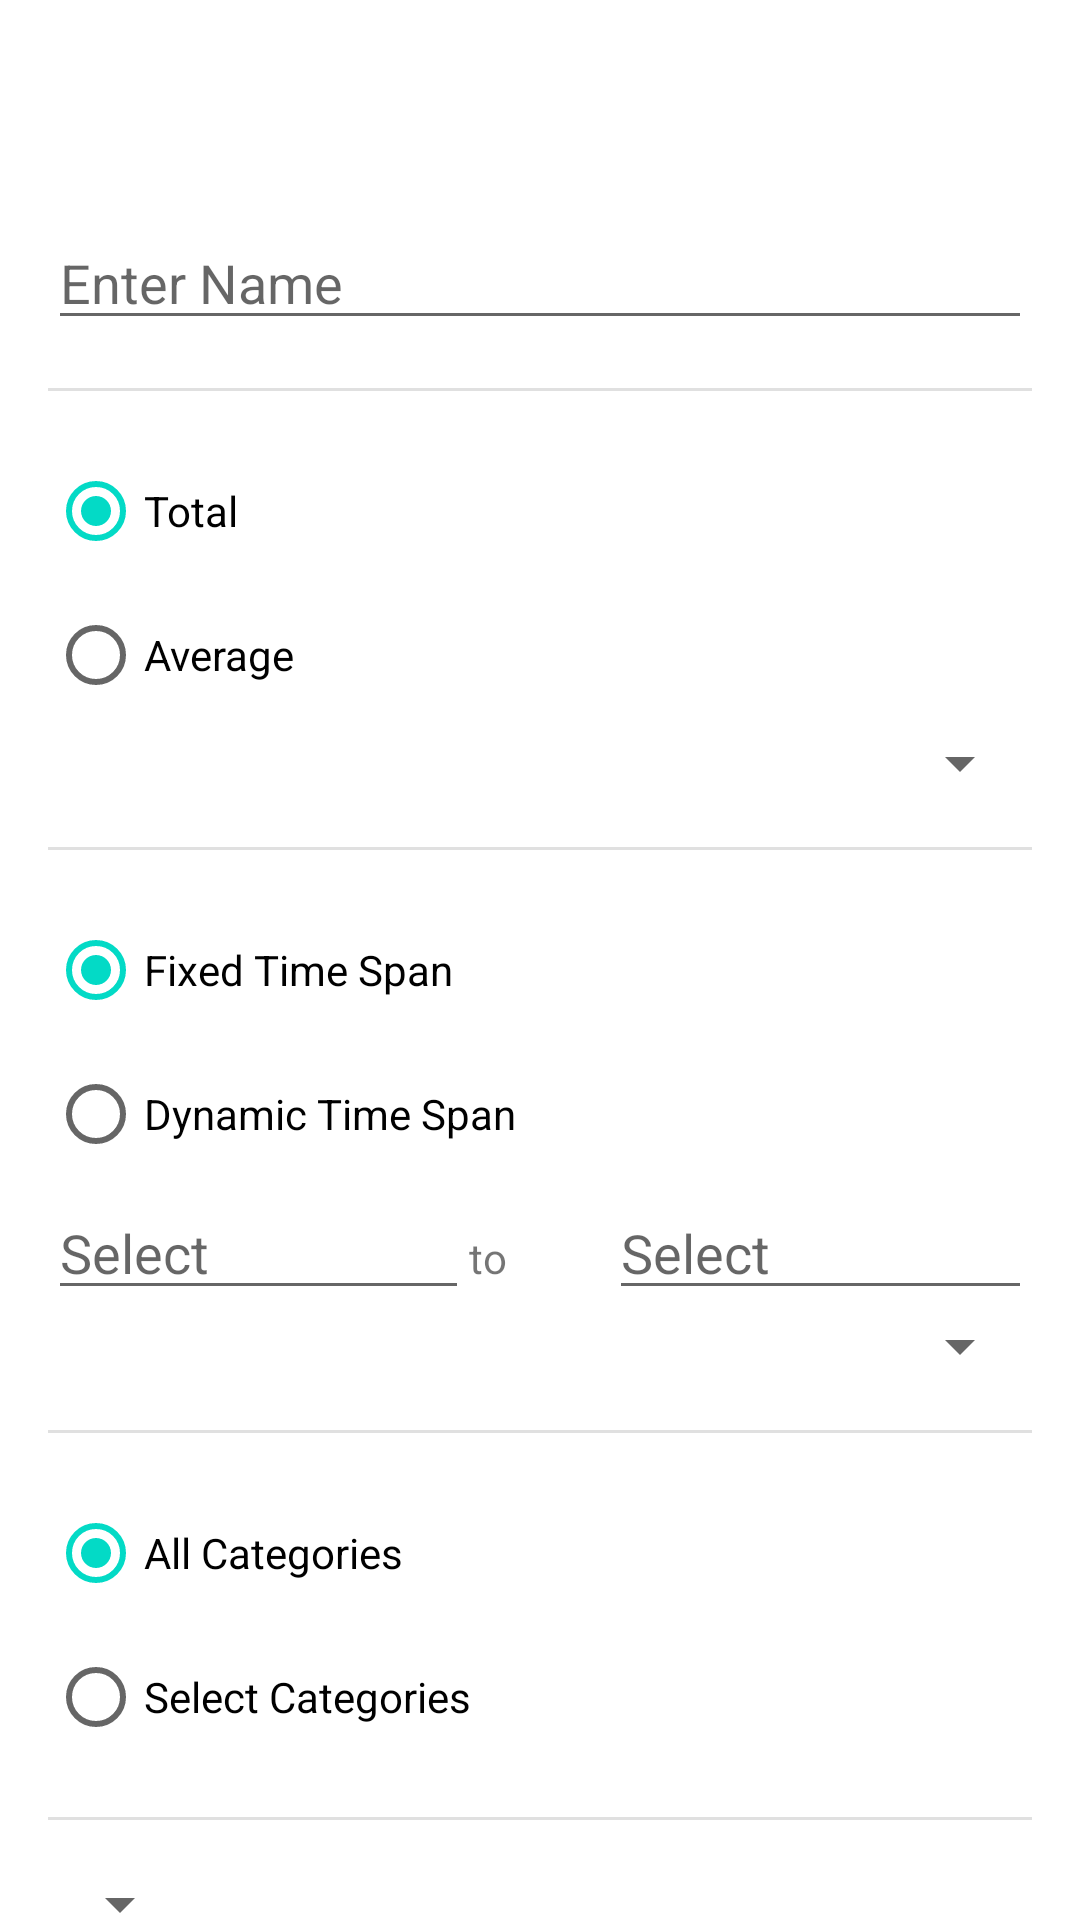

Reconstruct the res/layout file that produces this screen, plus the resources it refers to.
<!-- AndroidManifest.xml: activity theme AppTheme.NoActionBar -->
<!-- res/layout/activity_add_statistic.xml -->
<?xml version="1.0" encoding="utf-8"?>
<androidx.constraintlayout.widget.ConstraintLayout xmlns:android="http://schemas.android.com/apk/res/android"
    xmlns:app="http://schemas.android.com/apk/res-auto"
    xmlns:tools="http://schemas.android.com/tools"
    android:layout_width="match_parent"
    android:layout_height="match_parent"
    tools:context=".activities.AddStatisticActivity">

    <androidx.appcompat.widget.Toolbar
        android:id="@+id/tb_add_statistic"
        android:layout_width="match_parent"
        android:layout_height="?attr/actionBarSize"
        app:layout_constraintTop_toTopOf="parent" />

    <EditText
        android:id="@+id/et_statistic_name"
        android:layout_width="match_parent"
        android:layout_height="wrap_content"
        android:layout_margin="16dp"
        android:hint="@string/enter_name"
        android:importantForAutofill="no"
        android:inputType="text"
        app:layout_constraintStart_toStartOf="parent"
        app:layout_constraintTop_toBottomOf="@id/tb_add_statistic" />

    <View
        android:id="@+id/div_add_statistic_zeroth"
        style="@style/Divider"
        app:layout_constraintStart_toStartOf="parent"
        app:layout_constraintTop_toBottomOf="@id/et_statistic_name" />

    <RadioGroup
        android:id="@+id/rg_total_average"
        android:layout_width="match_parent"
        android:layout_height="wrap_content"
        android:layout_margin="16dp"
        android:checkedButton="@+id/rb_total"
        android:orientation="vertical"
        app:layout_constraintStart_toStartOf="parent"
        app:layout_constraintTop_toBottomOf="@id/div_add_statistic_zeroth">

        <RadioButton
            android:id="@+id/rb_total"
            android:layout_width="match_parent"
            android:layout_height="wrap_content"
            android:text="@string/total" />

        <RadioButton
            android:id="@+id/rb_average"
            android:layout_width="match_parent"
            android:layout_height="wrap_content"
            android:text="@string/average" />

        <Spinner
            android:id="@+id/s_average_periodicity"
            android:layout_width="match_parent"
            android:layout_height="wrap_content"
            android:clickable="false" />

    </RadioGroup>

    <View
        android:id="@+id/div_add_statistic_first"
        style="@style/Divider"
        app:layout_constraintStart_toStartOf="parent"
        app:layout_constraintTop_toBottomOf="@id/rg_total_average" />

    <RadioGroup
        android:id="@+id/rg_fixed_dynamic_date"
        android:layout_width="match_parent"
        android:layout_height="wrap_content"
        android:layout_margin="16dp"
        android:checkedButton="@+id/rb_fixed_date"
        android:orientation="vertical"
        app:layout_constraintStart_toStartOf="parent"
        app:layout_constraintTop_toBottomOf="@id/div_add_statistic_first">

        <RadioButton
            android:id="@+id/rb_fixed_date"
            android:layout_width="match_parent"
            android:layout_height="wrap_content"
            android:text="@string/fixed_time_span" />

        <RadioButton
            android:id="@+id/rb_dynamic_date"
            android:layout_width="match_parent"
            android:layout_height="wrap_content"
            android:text="@string/dynamic_time_span" />

        <LinearLayout
            android:id="@+id/l_from_to_date"
            android:layout_width="match_parent"
            android:layout_height="wrap_content">

            <EditText
                android:id="@+id/et_from_date"
                android:layout_width="0dp"
                android:layout_height="wrap_content"
                android:layout_weight="3"
                android:clickable="false"
                android:cursorVisible="false"
                android:focusable="false"
                android:hint="@string/select"
                android:importantForAutofill="no"
                android:inputType="date" />

            <TextView
                android:layout_width="0dp"
                android:layout_height="wrap_content"
                android:layout_weight="1"
                android:text="@string/to_for_the_date" />

            <EditText
                android:id="@+id/et_to_date"
                android:layout_width="0dp"
                android:layout_height="wrap_content"
                android:layout_weight="3"
                android:clickable="false"
                android:cursorVisible="false"
                android:focusable="false"
                android:hint="@string/select"
                android:importantForAutofill="no"
                android:inputType="date" />

        </LinearLayout>

        <Spinner
            android:id="@+id/s_dynamic_date"
            android:layout_width="match_parent"
            android:layout_height="wrap_content"
            android:clickable="false" />

    </RadioGroup>

    <View
        android:id="@+id/div_add_statistic_second"
        style="@style/Divider"
        app:layout_constraintStart_toStartOf="parent"
        app:layout_constraintTop_toBottomOf="@id/rg_fixed_dynamic_date" />

    <RadioGroup
        android:id="@+id/rg_statistics_category_selection"
        android:layout_width="match_parent"
        android:layout_height="wrap_content"
        android:layout_margin="16dp"
        android:checkedButton="@+id/rb_all_categories"
        android:clickable="true"
        android:orientation="vertical"
        app:layout_constraintStart_toStartOf="parent"
        app:layout_constraintTop_toBottomOf="@id/div_add_statistic_second">

        <RadioButton
            android:id="@+id/rb_all_categories"
            android:layout_width="match_parent"
            android:layout_height="wrap_content"
            android:text="@string/all_categories" />

        <RadioButton
            android:id="@+id/rb_select_categories"
            android:layout_width="match_parent"
            android:layout_height="wrap_content"
            android:text="@string/select_categories" />

    </RadioGroup>

    <View
        android:id="@+id/div_add_statistic_third"
        style="@style/Divider"
        app:layout_constraintStart_toStartOf="parent"
        app:layout_constraintTop_toBottomOf="@id/rg_statistics_category_selection" />

    <Spinner
        android:id="@+id/s_statistics_currency"
        android:layout_width="wrap_content"
        android:layout_height="wrap_content"
        android:layout_margin="16dp"
        app:layout_constraintStart_toStartOf="parent"
        app:layout_constraintTop_toBottomOf="@id/div_add_statistic_third" />

</androidx.constraintlayout.widget.ConstraintLayout>
<!-- resources referenced by this layout -->
<resources>
  <string name="all_categories">All Categories</string>
  <string name="average">Average</string>
  <string name="dynamic_time_span">Dynamic Time Span</string>
  <string name="enter_name">Enter Name</string>
  <string name="fixed_time_span">Fixed Time Span</string>
  <string name="select">Select</string>
  <string name="select_categories">Select Categories</string>
  <string name="to_for_the_date">to</string>
  <string name="total">Total</string>
  <style name="Divider">
          <item name="android:layout_width">match_parent</item>
          <item name="android:layout_height">1dp</item>
          <item name="android:background">?android:attr/listDivider</item>
          <item name="android:layout_margin">16dp</item>
      </style>
  <style name="AppTheme.NoActionBar">
          <item name="windowActionBar">false</item>
          <item name="windowNoTitle">true</item>
      </style>
</resources>
